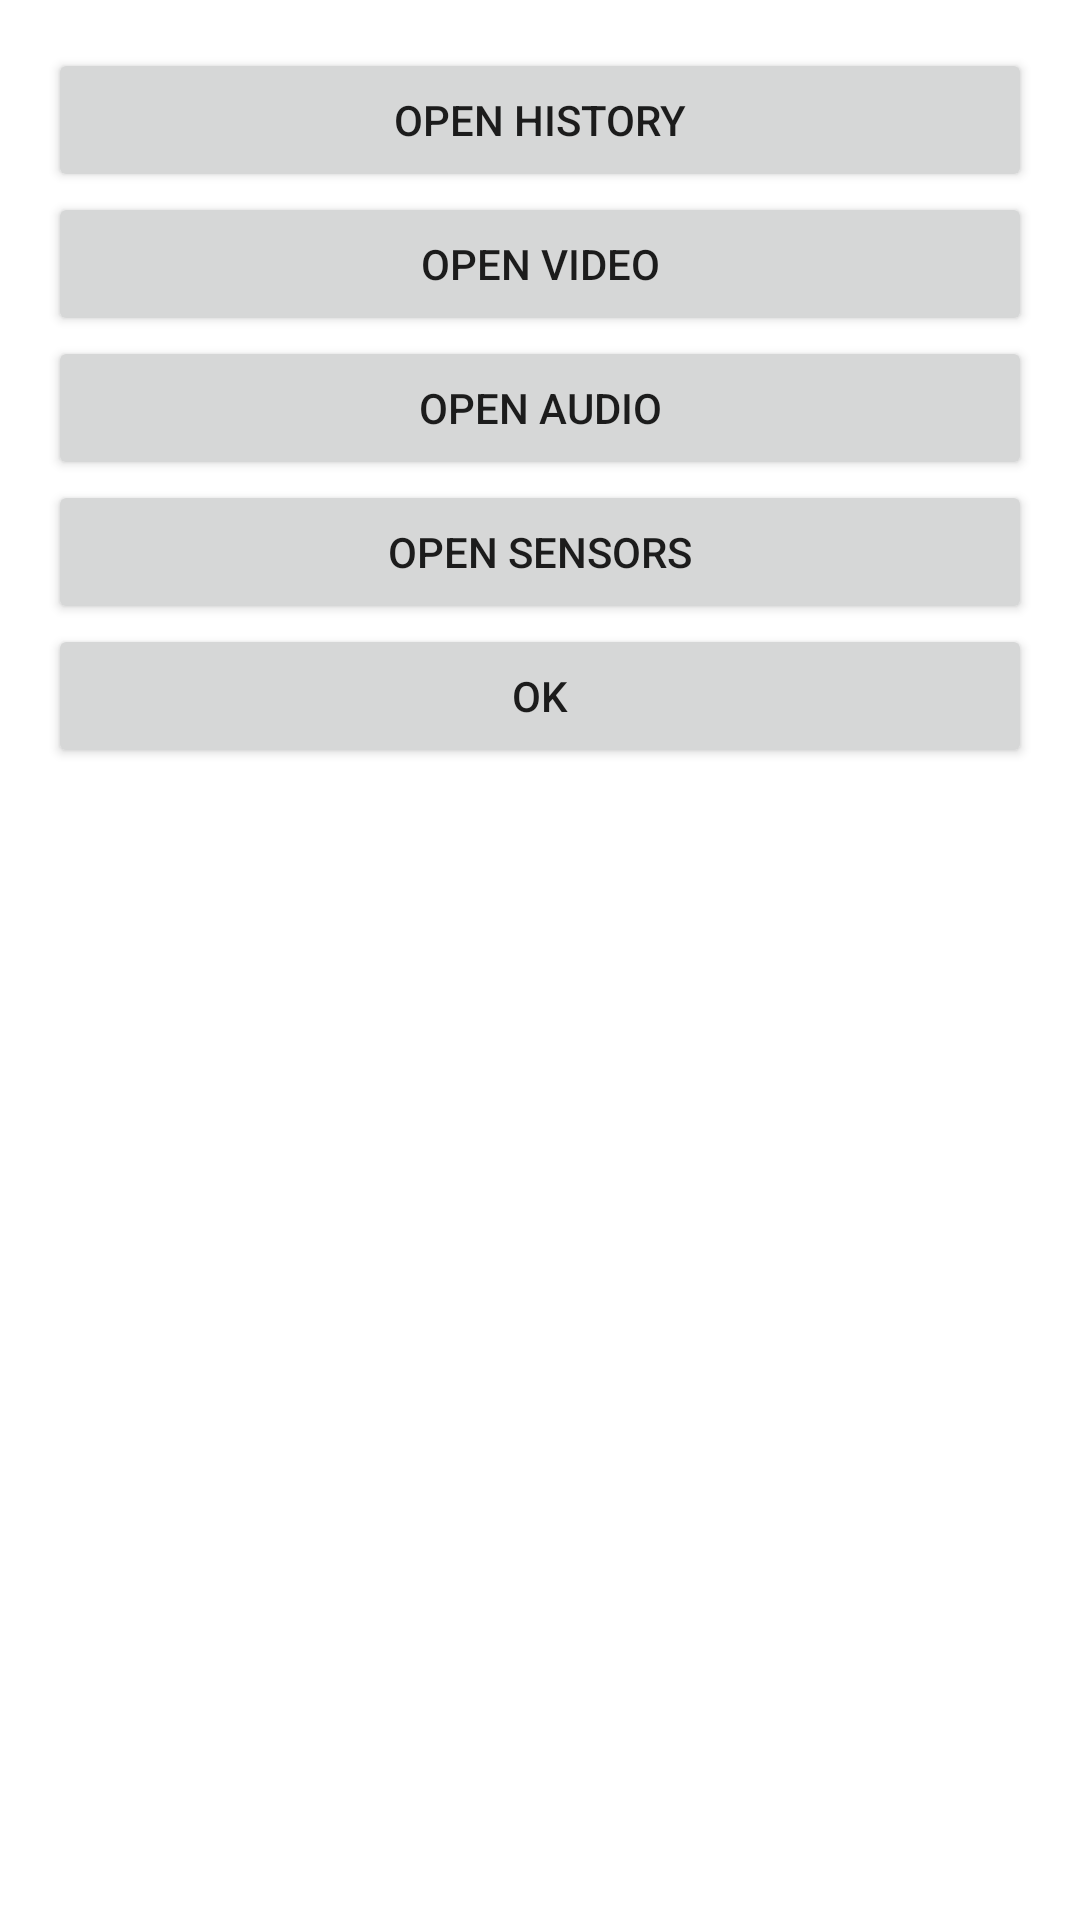

Android layout source for this screen:
<!-- AndroidManifest.xml: activity theme Theme.AndroidLabs.NoActionBar -->
<!-- res/layout/activity_main.xml -->
<?xml version="1.0" encoding="utf-8"?>
<LinearLayout xmlns:android="http://schemas.android.com/apk/res/android"
    android:layout_width="match_parent"
    android:layout_height="match_parent"
    android:orientation="vertical"
    android:padding="16dp">

    <Button
        android:id="@+id/open_button"
        android:layout_width="match_parent"
        android:layout_height="wrap_content"
        android:text="@string/open_history" />
    <Button
        android:id="@+id/open_video"
        android:layout_width="match_parent"
        android:layout_height="wrap_content"
        android:text="@string/open_video" />

    <Button
        android:id="@+id/open_audio"
        android:layout_width="match_parent"
        android:layout_height="wrap_content"
        android:text="@string/open_audio" />
    <Button
        android:id="@+id/open_sensors"
        android:layout_width="match_parent"
        android:layout_height="wrap_content"
        android:text="@string/open_sensors" />

    <FrameLayout
        android:id="@+id/input_container"
        android:layout_width="match_parent"
        android:layout_height="wrap_content" />

    <Button
        android:id="@+id/ok_button"
        android:layout_width="match_parent"
        android:layout_height="wrap_content"
        android:text="@string/ok" />

    <FrameLayout
        android:id="@+id/cancel_container"
        android:layout_width="match_parent"
        android:layout_height="wrap_content" />

    <FrameLayout
        android:id="@+id/output_container"
        android:layout_width="match_parent"
        android:layout_height="wrap_content" />

</LinearLayout>
<!-- resources referenced by this layout -->
<resources>
  <string name="ok">OK</string>
  <string name="open_audio">Open audio</string>
  <string name="open_history">Open history</string>
  <string name="open_sensors">Open sensors</string>
  <string name="open_video">Open video</string>
  <style name="Theme.AndroidLabs.NoActionBar">
          <item name="windowActionBar">false</item>
          <item name="windowNoTitle">true</item>
      </style>
</resources>
